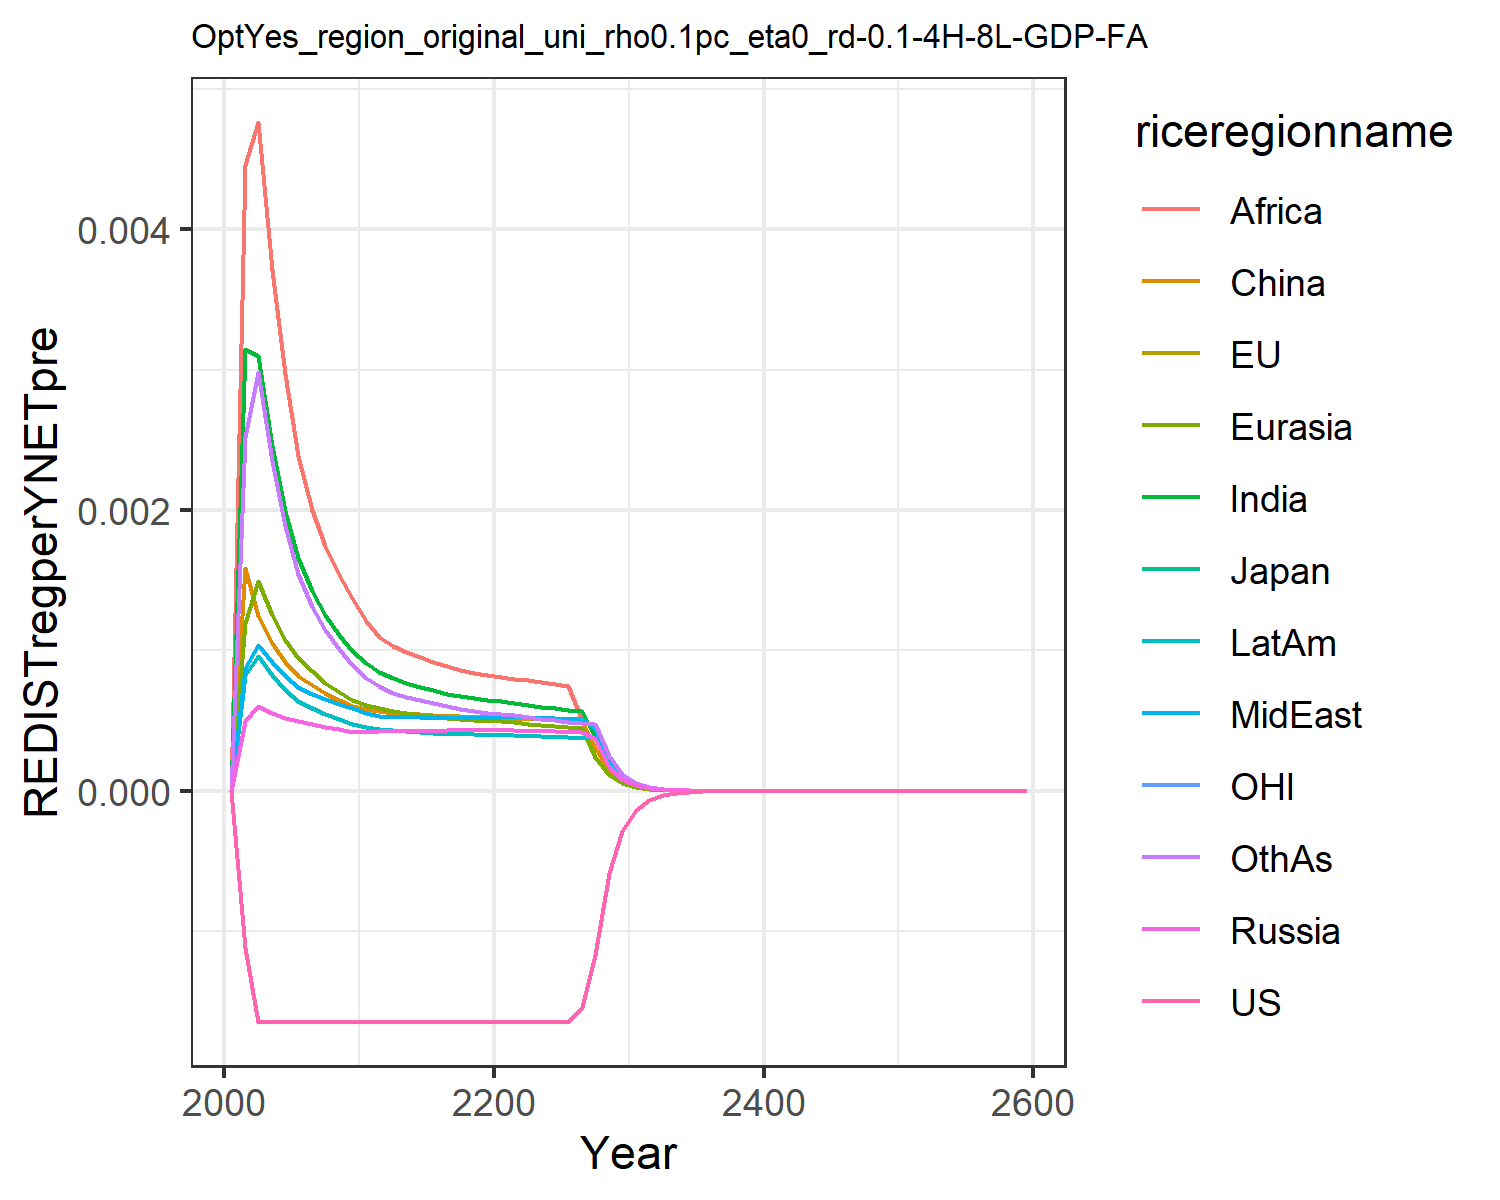

Source data for this figure (header and first rows):
0.0, 0.0, 0.0, 0.0, 0.0, 0.0, 0.0, 0.0, 0.0, 0.0, 0.0, 0.0
-0.00112, -0.00112, -0.00112, 0.0004959, 0.001193, 0.001589, 0.003146, 0.000878, 0.004456, 0.0008269, -0.00112, 0.002524
-0.001645, -0.001645, -0.001645, 0.0006027, 0.001491, 0.001243, 0.003097, 0.001037, 0.004763, 0.0009616, -0.001645, 0.002981
-0.001645, -0.001645, -0.001645, 0.0005517, 0.001249, 0.001056, 0.002453, 0.0009149, 0.003711, 0.0008255, -0.001645, 0.002351
-0.001645, -0.001645, -0.001645, 0.0005167, 0.001071, 0.0009161, 0.001995, 0.0008186, 0.002966, 0.0007184, -0.001645, 0.001887
-0.001645, -0.001645, -0.001645, 0.0004945, 0.0009441, 0.0008194, 0.001656, 0.0007409, 0.002386, 0.0006416, -0.001645, 0.001546
-0.001645, -0.001645, -0.001645, 0.0004762, 0.0008504, 0.0007544, 0.001422, 0.0006908, 0.001997, 0.0005898, -0.001645, 0.001313
-0.001645, -0.001645, -0.001645, 0.0004559, 0.0007696, 0.0006948, 0.001249, 0.0006532, 0.001742, 0.0005466, -0.001645, 0.001143
-0.001645, -0.001645, -0.001645, 0.0004376, 0.0007023, 0.0006443, 0.001109, 0.00062, 0.001537, 0.0005094, -0.001645, 0.001007
-0.001645, -0.001645, -0.001645, 0.0004209, 0.0006457, 0.0006013, 0.000995, 0.0005906, 0.001372, 0.0004773, -0.001645, 0.0008976
-0.001645, -0.001645, -0.001645, 0.0004208, 0.0006122, 0.0005791, 0.0009071, 0.000556, 0.001212, 0.0004533, -0.001645, 0.0008068
-0.001645, -0.001645, -0.001645, 0.0004281, 0.0005929, 0.000569, 0.0008467, 0.0005331, 0.001096, 0.000439, -0.001645, 0.0007429
-0.001645, -0.001645, -0.001645, 0.000427, 0.0005717, 0.0005536, 0.0008012, 0.0005281, 0.001033, 0.0004294, -0.001645, 0.0006979
-0.001645, -0.001645, -0.001645, 0.0004271, 0.0005565, 0.0005501, 0.0007695, 0.0005251, 0.0009916, 0.0004225, -0.001645, 0.0006715
-0.001645, -0.001645, -0.001645, 0.0004276, 0.0005427, 0.0005447, 0.0007402, 0.0005226, 0.0009525, 0.0004164, -0.001645, 0.0006454
-0.001645, -0.001645, -0.001645, 0.0004284, 0.0005307, 0.0005392, 0.0007145, 0.0005209, 0.0009176, 0.0004113, -0.001645, 0.0006217
-0.001645, -0.001645, -0.001645, 0.0004298, 0.0005206, 0.0005345, 0.0006924, 0.00052, 0.0008875, 0.0004072, -0.001645, 0.000601
-0.001645, -0.001645, -0.001645, 0.0004315, 0.0005122, 0.0005307, 0.0006738, 0.0005199, 0.0008621, 0.000404, -0.001645, 0.0005834
-0.001645, -0.001645, -0.001645, 0.0004338, 0.0005055, 0.0005281, 0.0006583, 0.0005206, 0.0008409, 0.0004017, -0.001645, 0.0005686
-0.001645, -0.001645, -0.001645, 0.0004364, 0.0005002, 0.0005266, 0.0006455, 0.000522, 0.0008234, 0.0004003, -0.001645, 0.0005563
-0.001645, -0.001645, -0.001645, 0.0004359, 0.0004942, 0.000524, 0.000636, 0.0005244, 0.0008105, 0.0003995, -0.001645, 0.0005468
-0.001645, -0.001645, -0.001645, 0.0004325, 0.0004865, 0.0005193, 0.0006259, 0.0005252, 0.000797, 0.0003976, -0.001645, 0.0005368
-0.001645, -0.001645, -0.001645, 0.0004292, 0.0004778, 0.0005132, 0.0006121, 0.000522, 0.0007868, 0.0003932, -0.001645, 0.0005241
-0.001645, -0.001645, -0.001645, 0.0004263, 0.0004698, 0.0005077, 0.0005992, 0.0005185, 0.0007721, 0.0003888, -0.001645, 0.0005123
-0.001645, -0.001645, -0.001645, 0.0004237, 0.0004627, 0.0005029, 0.0005873, 0.0005151, 0.0007577, 0.0003846, -0.001645, 0.0005015
-0.001645, -0.001645, -0.001645, 0.0004215, 0.0004563, 0.0004986, 0.0005766, 0.0005118, 0.0007444, 0.0003808, -0.001645, 0.0004919
-0.001539, -0.001539, -0.001539, 0.0004195, 0.0004506, 0.000495, 0.000567, 0.0005087, 0.0005076, 0.0003773, -0.001539, 0.0004833
-0.001167, -0.001167, -0.001167, 0.0003666, 0.0002375, 0.0003022, 0.0003799, 0.0004448, 0.000244, 0.0003742, -0.001167, 0.0004756
-0.0005835, -0.0005835, -0.0005835, 0.000177, 0.0001141, 0.0001455, 0.0001827, 0.0002147, 0.0001175, 0.0001862, -0.0005835, 0.0002483
-0.0002842, -0.0002842, -0.0002842, 8.552902787732718e-5, 5.492829218339294e-5, 7.015455499025408e-5, 8.799431939298471e-5, 0.0001038, 5.661548427194928e-5, 9.007375680734993e-5, -0.0002842, 0.0001198
-0.0001381, -0.0001381, -0.0001381, 4.129032323632478e-5, 2.6422221226084925e-5, 3.379293959853307e-5, 4.236072496558991e-5, 5.0101816507008605e-5, 2.7276053777678865e-5, 4.3511608074603166e-5, -0.0001381, 5.777956062584313e-5
-6.714368588050292e-5, -6.714368588050292e-5, -6.714368588050292e-5, 1.9942480344809054e-5, 1.2720266376454774e-5, 1.6290001048772202e-5, 2.0408640497678337e-5, 2.420669069867613e-5, 1.315110177744548e-5, 2.1026103734144448e-5, -6.714368588050292e-5, 2.7882012203959036e-5
-3.269931814774885e-5, -3.269931814774885e-5, -3.269931814774885e-5, 9.655608520170563e-6, 6.140616097152971e-6, 7.87779506161863e-6, 9.85800817199701e-6, 1.17214338098156e-5, 6.357246125301671e-6, 1.018628151539243e-5, -3.2699318147748855e-5, 1.3487728282066623e-5
-1.5931547440761943e-5, -1.5931547440761946e-5, -1.5931547440761943e-5, 4.679374456014828e-6, 2.9679749870434123e-6, 3.8145819759262917e-6, 4.767277735282829e-6, 5.680992422506389e-6, 3.076653420885424e-6, 4.939276607612553e-6, -1.5931547440761946e-5, 6.531528796695873e-6
-7.76414557999244e-6, -7.76414557999244e-6, -7.764145579992438e-6, 2.269432721372593e-6, 1.4359654285723794e-6, 1.8490314354782426e-6, 2.3076271614106254e-6, 2.7554214252818206e-6, 1.4903963922369047e-6, 2.396697612232433e-6, -7.76414557999244e-6, 3.165668523787561e-6
-3.7844708153448064e-6, -3.7844708153448064e-6, -3.784470815344807e-6, 1.1013161197963688e-6, 6.953389421047987e-7, 8.970646153476294e-7, 1.1179218458194585e-6, 1.3372725324903196e-6, 7.225638703130783e-7, 1.1636143055912403e-6, -3.7844708153448064e-6, 1.535436169375958e-6
-1.8448819837577382e-6, -1.8448819837577384e-6, -1.8448819837577382e-6, 5.347276080498498e-7, 3.3695265262684895e-7, 4.355447768457526e-7, 5.4195259246936e-7, 6.493553347469634e-7, 3.5055473067997135e-7, 5.652133497759272e-7, -1.8448819837577384e-6, 7.451972625925728e-7
-8.99434817237965e-7, -8.99434817237965e-7, -8.994348172379649e-7, 2.5974657082399824e-7, 1.63388906474071e-7, 2.1160761834885218e-7, 2.628928568303273e-7, 3.1546183821318527e-7, 1.7017837361455973e-7, 2.746599241010548e-7, -8.994348172379649e-7, 3.618686949737079e-7
-4.385303758967718e-7, -4.385303758967718e-7, -4.385303758967717e-7, 1.262235619426833e-7, 7.92731465542969e-8, 1.0286949862064885e-7, 1.2759510749381567e-7, 1.5331691013741112e-7, 8.265936611016065e-8, 1.335168038051174e-7, -4.385303758967718e-7, 1.7581031101974217e-7
-2.13822248677389e-7, -2.13822248677389e-7, -2.1382224867738897e-7, 6.135998345466327e-8, 3.848156449584177e-8, 5.003471066583403e-8, 6.195860670821479e-8, 7.454057142349866e-8, 4.0169239478043314e-8, 6.492568362026949e-8, -2.1382224867738897e-7, 8.545327490953742e-8
-1.0426186748942373e-7, -1.0426186748942375e-7, -1.0426186748942373e-7, 2.98378720476274e-8, 1.8688705243953474e-8, 2.43479262231369e-8, 3.009952432704071e-8, 3.625251345683143e-8, 1.952931329861331e-8, 3.1580723710485047e-8, -1.0426186748942375e-7, 4.1551303677822406e-8
-5.0841078802377195e-8, -5.084107880237719e-8, -5.084107880237719e-8, 1.4513561707241491e-8, 9.079985003508494e-9, 1.1853255636483576e-8, 1.4628123056625109e-8, 1.7636469716224707e-8, 9.498450540246919e-9, 1.5365247365882077e-8, -5.084107880237719e-8, 2.0211338594162772e-8
-2.47924008947675e-8, -2.47924008947675e-8, -2.47924008947675e-8, 7.061404891995766e-9, 4.4131867533491165e-9, 5.772714144560783e-9, 7.111665842172491e-9, 8.582234580512274e-9, 4.621402091489339e-9, 7.477519022386798e-9, -2.4792400894767495e-8, 9.834331039849947e-9
-1.209025138086616e-8, -1.209025138086616e-8, -1.209025138086616e-8, 3.4364337891450075e-9, 2.1456778371452093e-9, 2.812372326414494e-9, 3.458537318150694e-9, 4.177272064503878e-9, 2.2492335764318683e-9, 3.6397020764770195e-9, -1.2090251380866161e-8, 4.78652541597759e-9
-5.896083498122328e-9, -5.896083498122329e-9, -5.896083498122328e-9, 1.672686664868808e-9, 1.0435354900647594e-9, 1.370570249521346e-9, 1.6824346369965574e-9, 2.0336606208054994e-9, 1.0950183282261786e-9, 1.7719661609770735e-9, -5.896083498122328e-9, 2.330288065304392e-9
-2.8754267428099013e-9, -2.875426742809901e-9, -2.8754267428099013e-9, 8.143329044849666e-10, 5.076534968526133e-10, 6.681167842063176e-10, 8.186460680606431e-10, 9.902578130318219e-10, 5.332389719776668e-10, 8.628159635017395e-10, -2.8754267428099013e-9, 1.1347539119545997e-9
-1.4023304744101038e-9, -1.4023304744101038e-9, -1.4023304744101038e-9, 3.965172539351965e-10, 2.4702065129478306e-10, 3.2577239526029107e-10, 3.98432991764484e-10, 4.822739936721922e-10, 2.597316859506826e-10, 4.201910455577511e-10, -1.4023304744101038e-9, 5.52696670461942e-10
-6.839225696116358e-10, -6.839225696116357e-10, -6.839225696116358e-10, 1.93102399218144e-10, 1.202248703369353e-10, 1.588826290495353e-10, 1.939570388965424e-10, 2.3491335281406167e-10, 1.2653788298935861e-10, 2.0466083420119692e-10, -6.839225696116357e-10, 2.692503786625255e-10
-3.335578906304651e-10, -3.335578906304651e-10, -3.335578906304651e-10, 9.405290351188103e-11, 5.852495075419169e-11, 7.750492241445447e-11, 9.443607964933049e-11, 1.1444139315974311e-10, 6.165947175498247e-11, 9.969563005294275e-11, -3.3355789063046517e-10, 1.3119045200867668e-10
-1.626831327464007e-10, -1.6268313274640069e-10, -1.626831327464007e-10, 4.581522656194671e-11, 2.8494755893914292e-11, 3.781502081524259e-11, 4.598798897105435e-11, 5.5758886830287425e-11, 3.0050698699023353e-11, 4.856972457397554e-11, -1.6268313274640069e-10, 6.393187994300903e-11
-7.934512364835795e-11, -7.934512364835795e-11, -7.934512364835795e-11, 2.2320056308800194e-11, 1.3875808013153881e-11, 1.8453294572348415e-11, 2.2398434930369974e-11, 2.717034415833669e-11, 1.4647976481430248e-11, 2.366456497993627e-11, -7.934512364835795e-11, 3.115987352116098e-11
-3.869936229305803e-11, -3.869936229305803e-11, -3.869936229305803e-11, 1.0874863092872986e-11, 6.757937360164465e-12, 9.006397254446129e-12, 1.0910663580165254e-11, 1.3241017954995627e-11, 7.141056305190129e-12, 1.1531093210567724e-11, -3.869936229305803e-11, 1.5189067970550115e-11
-1.887525091789491e-11, -1.887525091789491e-11, -1.887525091789491e-11, 5.2989655755378825e-12, 3.291746263517062e-12, 4.396324058691786e-12, 5.315437285153674e-12, 6.453397175433301e-12, 3.481794860640812e-12, 5.61924085796599e-12, -1.887525091789491e-11, 7.404890396056454e-12
-9.206330739283254e-12, -9.206330739283254e-12, -9.206330739283253e-12, 2.582220561290669e-12, 1.6035748754484959e-12, 2.1462689314619427e-12, 2.5898575022491766e-12, 3.1455184448826896e-12, 1.6978312737732029e-12, 2.7385239313076304e-12, -9.206330739283254e-12, 3.6103854823618195e-12
-4.490398965391308e-12, -4.490398965391309e-12, -4.490398965391308e-12, 1.2584241424486128e-12, 7.81263959047452e-13, 1.0479231115207185e-12, 1.2619931663242254e-12, 1.5333077549079645e-12, 8.280027215854941e-13, 1.3347011303555195e-12, -4.490398965391309e-12, 1.7604827430903886e-12
-2.1902185156124955e-12, -2.1902185156124955e-12, -2.190218515612496e-12, 6.13322781084916e-13, 3.8066894453286256e-13, 5.117066255731609e-13, 6.150042317573181e-13, 7.474746582321892e-13, 4.038412008735648e-13, 6.505449210324383e-13, -2.1902185156124955e-12, 8.585181442553051e-13
-1.0683014172695307e-12, -1.0683014172695307e-12, -1.0683014172695305e-12, 2.989349467745131e-13, 1.854958193811744e-13, 2.498935031419144e-13, 2.9973351423424513e-13, 3.6441040745044737e-13, 1.9698233440215185e-13, 3.170982082406472e-13, -1.0683014172695307e-12, 4.1870034594596815e-13
-5.210791770969762e-13, -5.210791770969763e-13, -5.210791770969762e-13, 1.4570930572678895e-13, 9.039702586173743e-14, 1.2204712881615712e-13, 1.4609156068302733e-13, 1.776681702423769e-13, 9.609002085279438e-14, 1.5457214531989673e-13, -5.210791770969763e-13, 2.0421623554610242e-13
-2.541656944663116e-13, -2.5416569446631156e-13, -2.5416569446631156e-13, 7.102620622956235e-14, 4.405591043431401e-14, 5.961226030658174e-14, 7.121056679969509e-14, 8.662648839707519e-14, 4.687708034167348e-14, 7.53507487025506e-14, -2.5416569446631156e-13, 9.961106749742695e-14
-1.239747426900912e-13, -1.239747426900912e-13, -1.239747426900912e-13, 3.4623313263135194e-14, 2.1472433045313937e-14, 2.9118976691409006e-14, 3.4712862697962394e-14, 4.223883283758559e-14, 2.2870270508355365e-14, 3.6733384703705076e-14, -1.239747426900912e-13, 4.859066657908486e-14
